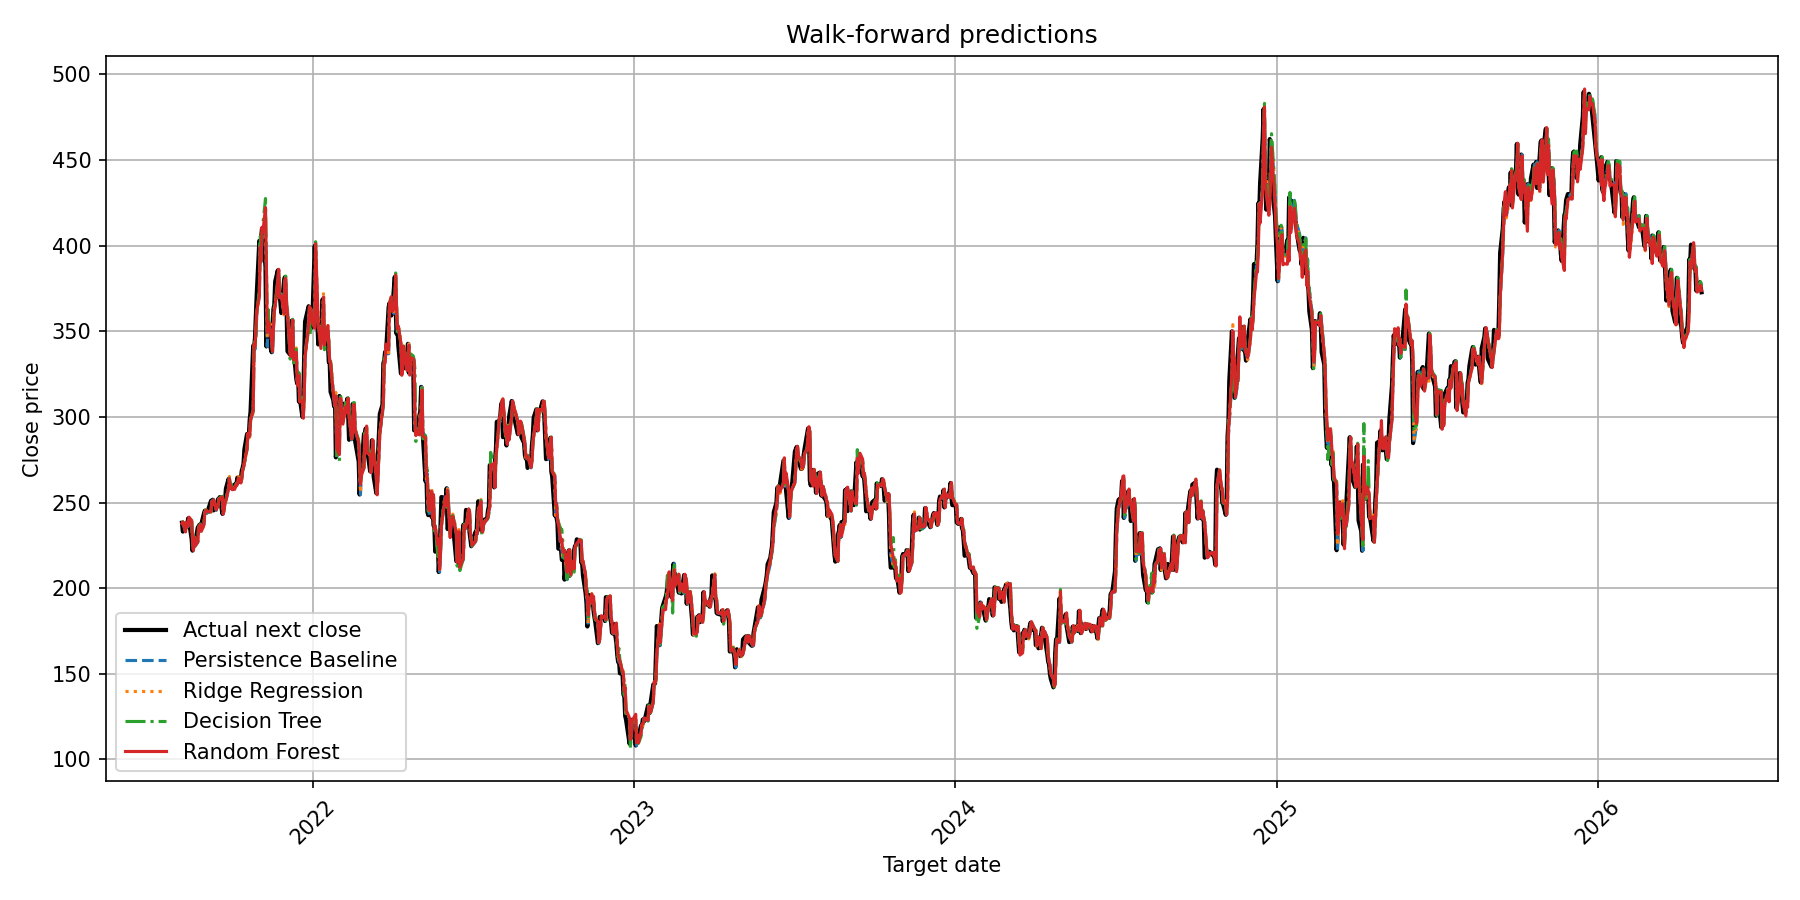

Values plotted in this chart, from the file beside it:
evaluation, fold, feature_date, target_date, close_current, actual_next_close, actual_next_return, baseline_persistence_predicted_return, baseline_persistence_prediction, ridge_regression_predicted_return, ridge_regression_prediction, decision_tree_predicted_return, decision_tree_prediction, random_forest_predicted_return, random_forest_prediction
walk_forward, 1, 2021-08-04, 2021-08-05, 237, 238.2, 0.005219, 0.0, 237, 0.0007193, 237.1, 0.001805, 237.4, 0.003332, 237.8
walk_forward, 1, 2021-08-05, 2021-08-06, 238.2, 233, -0.02173, 0.0, 238.2, -0.002621, 237.6, 0.001805, 238.6, 0.001819, 238.6
walk_forward, 1, 2021-08-06, 2021-08-09, 233, 237.9, 0.02097, 0.0, 233, 0.0006893, 233.2, 0.001805, 233.5, -0.0007395, 232.9
walk_forward, 1, 2021-08-09, 2021-08-10, 237.9, 236.7, -0.005282, 0.0, 237.9, 0.001651, 238.3, 0.001805, 238.3, 0.002659, 238.6
walk_forward, 1, 2021-08-10, 2021-08-11, 236.7, 235.9, -0.003056, 0.0, 236.7, 0.001469, 237, 0.001805, 237.1, -0.0005698, 236.5
walk_forward, 1, 2021-08-11, 2021-08-12, 235.9, 240.8, 0.02039, 0.0, 235.9, 0.002869, 236.6, 0.001805, 236.4, 0.00112, 236.2
walk_forward, 1, 2021-08-12, 2021-08-13, 240.8, 239.1, -0.007034, 0.0, 240.8, 0.0003587, 240.8, 0.001805, 241.2, 0.003025, 241.5
walk_forward, 1, 2021-08-13, 2021-08-16, 239.1, 228.7, -0.04323, 0.0, 239.1, 0.002072, 239.6, 0.001805, 239.5, 0.001756, 239.5
walk_forward, 1, 2021-08-16, 2021-08-17, 228.7, 221.9, -0.02982, 0.0, 228.7, 0.001339, 229, 0.001805, 229.1, 0.0008912, 228.9
walk_forward, 1, 2021-08-17, 2021-08-18, 221.9, 229.7, 0.03497, 0.0, 221.9, 0.001283, 222.2, 0.001805, 222.3, 0.0006419, 222
walk_forward, 1, 2021-08-18, 2021-08-19, 229.7, 224.5, -0.02253, 0.0, 229.7, 0.0009624, 229.9, 0.001805, 230.1, -0.0005038, 229.5
walk_forward, 1, 2021-08-19, 2021-08-20, 224.5, 226.8, 0.01008, 0.0, 224.5, 0.0006773, 224.6, 0.001805, 224.9, 0.001547, 224.8
walk_forward, 1, 2021-08-20, 2021-08-23, 226.8, 235.4, 0.03828, 0.0, 226.8, 0.003804, 227.6, 0.001805, 227.2, 0.001233, 227
walk_forward, 1, 2021-08-23, 2021-08-24, 235.4, 236.2, 0.003101, 0.0, 235.4, 0.001863, 235.9, 0.001805, 235.9, -0.0004754, 235.3
walk_forward, 1, 2021-08-24, 2021-08-25, 236.2, 237.1, 0.003825, 0.0, 236.2, 0.0004241, 236.3, 0.001805, 236.6, 0.0006286, 236.3
walk_forward, 1, 2021-08-25, 2021-08-26, 237.1, 233.7, -0.01412, 0.0, 237.1, -0.0008168, 236.9, 0.001805, 237.5, 0.0001846, 237.1
walk_forward, 1, 2021-08-26, 2021-08-27, 233.7, 237.3, 0.01535, 0.0, 233.7, -0.002359, 233.2, 0.001805, 234.1, -0.002201, 233.2
walk_forward, 1, 2021-08-27, 2021-08-30, 237.3, 243.6, 0.02667, 0.0, 237.3, -0.002353, 236.7, 0.001805, 237.7, -0.001667, 236.9
walk_forward, 1, 2021-08-30, 2021-08-31, 243.6, 245.2, 0.006581, 0.0, 243.6, -0.001995, 243.2, 0.001805, 244.1, 0.002068, 244.1
walk_forward, 1, 2021-08-31, 2021-09-01, 245.2, 244.7, -0.002216, 0.0, 245.2, 0.00234, 245.8, 0.001805, 245.7, -0.0001851, 245.2
walk_forward, 1, 2021-09-01, 2021-09-02, 244.7, 244.1, -0.002316, 0.0, 244.7, 0.002278, 245.3, 0.001805, 245.1, 0.002955, 245.4
walk_forward, 1, 2021-09-02, 2021-09-03, 244.1, 244.5, 0.001611, 0.0, 244.1, 0.001934, 244.6, 0.001805, 244.6, 0.002481, 244.7
walk_forward, 1, 2021-09-03, 2021-09-07, 244.5, 251, 0.02638, 0.0, 244.5, -0.0007255, 244.3, 0.001805, 245, 0.0008709, 244.7
walk_forward, 1, 2021-09-07, 2021-09-08, 251, 251.3, 0.001262, 0.0, 251, -0.001714, 250.5, 0.001805, 251.4, -0.001797, 250.5
walk_forward, 1, 2021-09-08, 2021-09-09, 251.3, 251.6, 0.001313, 0.0, 251.3, 0.0004496, 251.4, 0.001805, 251.7, -0.00139, 250.9
walk_forward, 1, 2021-09-09, 2021-09-10, 251.6, 245.4, -0.02463, 0.0, 251.6, -0.001566, 251.2, 0.001805, 252.1, -0.0001038, 251.6
walk_forward, 1, 2021-09-10, 2021-09-13, 245.4, 247.7, 0.009141, 0.0, 245.4, 0.0002847, 245.5, 0.001805, 245.9, 0.001389, 245.8
walk_forward, 1, 2021-09-13, 2021-09-14, 247.7, 248.2, 0.002005, 0.0, 247.7, 0.001438, 248, 0.001805, 248.1, -0.002228, 247.1
walk_forward, 1, 2021-09-14, 2021-09-15, 248.2, 251.9, 0.01523, 0.0, 248.2, -0.0003226, 248.1, 0.001805, 248.6, -0.0009634, 247.9
walk_forward, 1, 2021-09-15, 2021-09-16, 251.9, 252.3, 0.001535, 0.0, 251.9, 8.884071403770719e-06, 251.9, 0.001805, 252.4, 0.000949, 252.2
walk_forward, 1, 2021-09-16, 2021-09-17, 252.3, 253.2, 0.003303, 0.0, 252.3, -0.001136, 252, 0.001805, 252.8, -0.0007121, 252.2
walk_forward, 1, 2021-09-17, 2021-09-20, 253.2, 243.4, -0.0386, 0.0, 253.2, -0.001012, 252.9, 0.001805, 253.6, 0.0005502, 253.3
walk_forward, 1, 2021-09-20, 2021-09-21, 243.4, 246.5, 0.01261, 0.0, 243.4, 0.000499, 243.5, 0.001805, 243.8, -0.0003719, 243.3
walk_forward, 1, 2021-09-21, 2021-09-22, 246.5, 250.6, 0.01699, 0.0, 246.5, -0.0003029, 246.4, 0.001805, 246.9, -0.002243, 245.9
walk_forward, 1, 2021-09-22, 2021-09-23, 250.6, 251.2, 0.002261, 0.0, 250.6, -0.0008146, 250.4, 0.001805, 251.1, -0.002716, 250
walk_forward, 1, 2021-09-23, 2021-09-24, 251.2, 258.1, 0.02753, 0.0, 251.2, -0.0003533, 251.1, 0.001805, 251.7, -0.001112, 250.9
walk_forward, 1, 2021-09-24, 2021-09-27, 258.1, 263.8, 0.02191, 0.0, 258.1, 0.002594, 258.8, 0.001805, 258.6, 0.0007066, 258.3
walk_forward, 1, 2021-09-27, 2021-09-28, 263.8, 259.2, -0.01744, 0.0, 263.8, 0.005507, 265.2, 0.001805, 264.3, 0.0009663, 264
walk_forward, 1, 2021-09-28, 2021-09-29, 259.2, 260.4, 0.004823, 0.0, 259.2, 0.00357, 260.1, 0.001805, 259.7, -0.002484, 258.5
walk_forward, 1, 2021-09-29, 2021-09-30, 260.4, 258.5, -0.007462, 0.0, 260.4, 0.001857, 260.9, 0.001805, 260.9, -0.001761, 260
walk_forward, 1, 2021-09-30, 2021-10-01, 258.5, 258.4, -0.0003353, 0.0, 258.5, 1.5978573998516078e-05, 258.5, 0.001805, 259, -0.003849, 257.5
walk_forward, 1, 2021-10-01, 2021-10-04, 258.4, 260.5, 0.00814, 0.0, 258.4, -0.0009682, 258.2, 0.001805, 258.9, -0.002622, 257.7
walk_forward, 1, 2021-10-04, 2021-10-05, 260.5, 260.2, -0.001203, 0.0, 260.5, 0.000323, 260.6, 0.001805, 261, -0.00121, 260.2
walk_forward, 1, 2021-10-05, 2021-10-06, 260.2, 260.9, 0.002767, 0.0, 260.2, 0.002927, 261, 0.001805, 260.7, -0.001679, 259.8
walk_forward, 1, 2021-10-06, 2021-10-07, 260.9, 264.5, 0.01387, 0.0, 260.9, 0.002126, 261.5, 0.001805, 261.4, -0.00134, 260.6
walk_forward, 1, 2021-10-07, 2021-10-08, 264.5, 261.8, -0.01023, 0.0, 264.5, 0.002609, 265.2, 0.001805, 265, -0.0006256, 264.4
walk_forward, 1, 2021-10-08, 2021-10-11, 261.8, 264, 0.008212, 0.0, 261.8, -0.000849, 261.6, 0.001805, 262.3, -0.001499, 261.4
walk_forward, 1, 2021-10-11, 2021-10-12, 264, 268.6, 0.0174, 0.0, 264, -0.001649, 263.5, 0.001805, 264.5, -2.3061903196168316e-05, 264
walk_forward, 1, 2021-10-12, 2021-10-13, 268.6, 270.4, 0.006652, 0.0, 268.6, -0.0002276, 268.5, 0.001805, 269.1, 0.001297, 268.9
walk_forward, 1, 2021-10-13, 2021-10-14, 270.4, 272.8, 0.008926, 0.0, 270.4, 2.8982487670068703e-05, 270.4, 0.001805, 270.8, 0.0009036, 270.6
walk_forward, 1, 2021-10-14, 2021-10-15, 272.8, 281, 0.0302, 0.0, 272.8, 0.0008122, 273, 0.001805, 273.3, 0.001828, 273.3
walk_forward, 1, 2021-10-15, 2021-10-18, 281, 290, 0.03212, 0.0, 281, 0.002554, 281.7, 0.001805, 281.5, 0.001303, 281.4
walk_forward, 1, 2021-10-18, 2021-10-19, 290, 288.1, -0.006712, 0.0, 290, -0.0004542, 289.9, 0.001805, 290.6, 0.001461, 290.5
walk_forward, 1, 2021-10-19, 2021-10-20, 288.1, 288.6, 0.00177, 0.0, 288.1, -0.0006042, 287.9, 0.001805, 288.6, 0.0005999, 288.3
walk_forward, 1, 2021-10-20, 2021-10-21, 288.6, 298.0, 0.03257, 0.0, 288.6, -0.001378, 288.2, 0.001805, 289.1, 0.001025, 288.9
walk_forward, 1, 2021-10-21, 2021-10-22, 298.0, 303.2, 0.01754, 0.0, 298.0, -0.002603, 297.2, 0.001805, 298.5, 0.001237, 298.4
walk_forward, 1, 2021-10-22, 2021-10-25, 303.2, 341.6, 0.1266, 0.0, 303.2, -0.002037, 302.6, 0.001805, 303.8, 0.001581, 303.7
walk_forward, 1, 2021-10-25, 2021-10-26, 341.6, 339.5, -0.006274, 0.0, 341.6, 0.001705, 342.2, 0.005961, 343.7, 0.003129, 342.7
walk_forward, 1, 2021-10-26, 2021-10-27, 339.5, 346, 0.01908, 0.0, 339.5, 0.0031, 340.5, 0.005961, 341.5, 0.005499, 341.3
walk_forward, 1, 2021-10-27, 2021-10-28, 346, 359, 0.03775, 0.0, 346, 0.004133, 347.4, 0.005961, 348, 0.01321, 350.5
... 1,128 more rows
